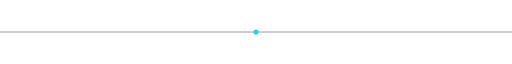
t = 0.00 s
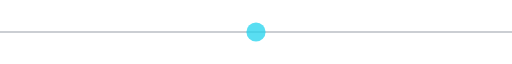
t = 0.25 s
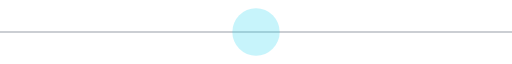
t = 0.75 s
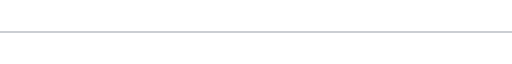
t = 1.00 s
t = 1.25 s: frame unchanged from t = 0.75 s, image omitted
t = 1.75 s: frame unchanged from t = 0.25 s, image omitted

The animated SVG that drew these frames (rendered in a browser with its animation timeline set to each time). Animation: 2 SMIL elements (animate=2); one cycle of 2.00 s, repeats indefinitely.

<svg xmlns="http://www.w3.org/2000/svg" viewBox="0 0 1000 60" width="100%" height="60" role="img" aria-labelledby="divider_expanding_grid-title divider_expanding_grid-desc">
  <title id="divider_expanding_grid-title">Divider Expanding Grid</title>
  <desc id="divider_expanding_grid-desc">An animated README SVG asset illustrating Divider Expanding Grid.</desc>
  <line x1="0" y1="30" x2="1000" y2="30" stroke="#334155" stroke-width="1"/>

  <circle cx="500" cy="30" r="5" fill="#22d3ee">
    <animate attributeName="r" values="5;60;5" dur="2s" repeatCount="indefinite"/>
    <animate attributeName="opacity" values="1;0;1" dur="2s" repeatCount="indefinite"/>
  </circle>
</svg>
